Dataset: data (GitHub, Baby-Growth/machine_learning-babygrowth). Classes: kasar, lumat, lunak.

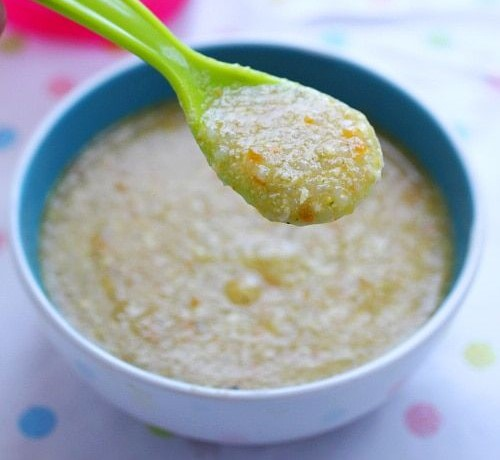
Label: lunak

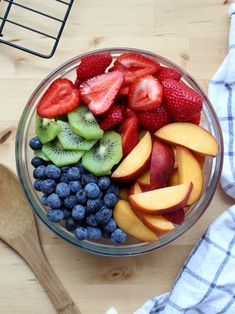
Label: kasar

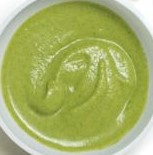
Label: lumat

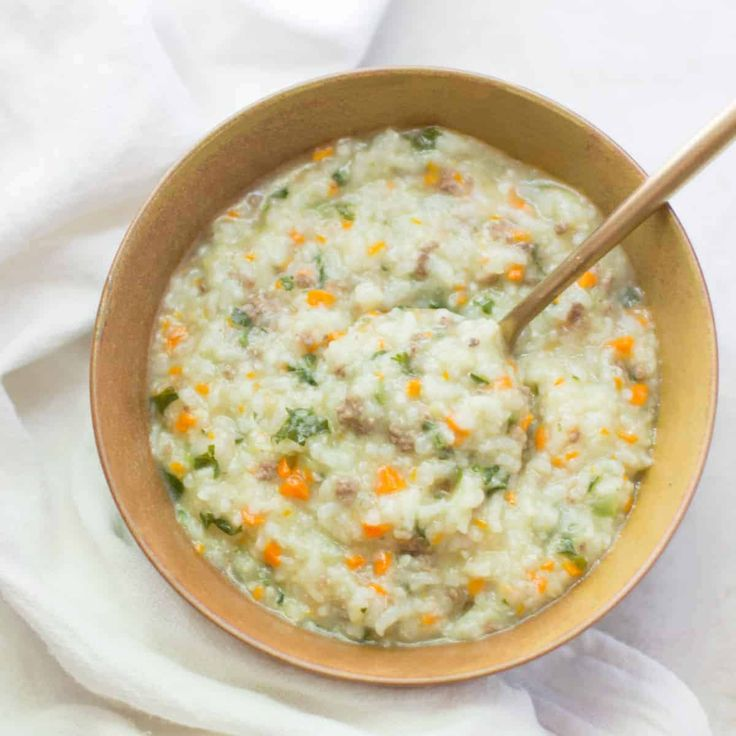
Label: lunak

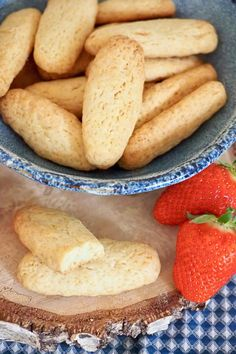
Label: kasar

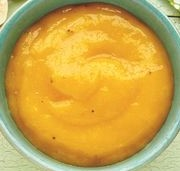
Label: lumat
